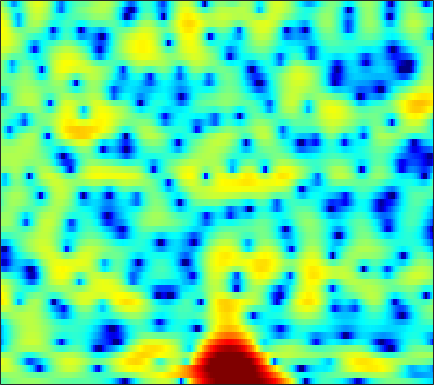

The table this chart was drawn from, first rows:
-1.9451, -1.5447, -1.0513, -0.61495, -0.33223, 0.0083333, 0.29443, 0.47802, 0.67725, 0.82575, 0.93027, 0.97757, 1.0103, 1.0039, 0.96806, 0.89285, 0.80319, 0.7069, 0.55189, 0.36946, 0.17683, 0.027395, -0.1819, -0.39013
-0.0377, 0.2745, 0.6017, 0.8344, 0.9481, 1.022, 1.01, 0.9466, 0.7929, 0.5767, 0.298, 0.05679, -0.2847, -0.6327, -0.8782, -1.17, -1.388, -1.488, -1.523, -1.444, -1.268, -1.088, -0.8041, -0.497
3.397, 3.421, 3.344, 3.139, 2.901, 2.473, 1.91, 1.405, 0.6243, -0.3044, -1.378, -2.291, -3.693, -5.364, -6.871, -9.438, -13.1, -16.99, -19.48, -13.82, -9.365, -6.934, -4.444, -2.515
4.252, 4.016, 3.59, 3.014, 2.477, 1.581, 0.4461, -0.5898, -2.264, -4.356, -6.907, -9.121, -12.18, -13.93, -13.58, -12.13, -10.66, -9.675, -8.371, -6.922, -5.342, -4.124, -2.538, -1.085
1.435, 1.411, 1.362, 1.252, 1.097, 0.767, 0.2763, -0.2151, -1.033, -1.995, -3.028, -3.734, -4.412, -4.611, -4.439, -3.889, -3.174, -2.616, -1.899, -1.228, -0.6089, -0.1891, 0.3272, 0.7816
-7.561, -5.928, -4.003, -2.431, -1.478, -0.4824, 0.2652, 0.6896, 1.105, 1.388, 1.569, 1.665, 1.751, 1.813, 1.845, 1.868, 1.849, 1.796, 1.662, 1.435, 1.106, 0.7715, 0.2023, -0.5105
-10.32, -8.543, -6.278, -4.295, -2.996, -1.521, -0.3007, 0.4677, 1.323, 1.999, 2.513, 2.807, 3.09, 3.251, 3.291, 3.244, 3.069, 2.855, 2.441, 1.854, 1.068, 0.3237, -0.9251, -2.546
-8.883, -7.636, -6.006, -4.475, -3.407, -2.101, -0.9524, -0.1948, 0.6761, 1.395, 1.965, 2.3, 2.626, 2.819, 2.878, 2.847, 2.689, 2.491, 2.115, 1.618, 1.002, 0.4661, -0.336, -1.222
-9.071, -7.571, -5.785, -4.213, -3.167, -1.934, -0.8629, -0.1679, 0.6263, 1.271, 1.781, 2.076, 2.354, 2.509, 2.545, 2.494, 2.331, 2.14, 1.804, 1.379, 0.8791, 0.4658, -0.1224, -0.7267
-6.482, -5.175, -3.667, -2.382, -1.54, -0.5741, 0.2401, 0.7604, 1.345, 1.812, 2.167, 2.361, 2.521, 2.575, 2.545, 2.407, 2.159, 1.901, 1.462, 0.9302, 0.3082, -0.21, -0.9485, -1.72
-1.56, -0.9503, -0.2418, 0.3379, 0.7059, 1.115, 1.447, 1.653, 1.897, 2.107, 2.282, 2.382, 2.462, 2.462, 2.388, 2.185, 1.847, 1.49, 0.8818, 0.1131, -0.8113, -1.599, -2.771, -4.065
3.042, 3.019, 2.862, 2.559, 2.239, 1.734, 1.21, 0.8653, 0.579, 0.573, 0.8107, 1.088, 1.483, 1.792, 1.91, 1.871, 1.591, 1.201, 0.4285, -0.651, -2.031, -3.278, -5.147, -7.126
6.432, 5.925, 4.999, 3.754, 2.528, 0.3978, -2.526, -5.414, -9.446, -8.516, -4.805, -2.645, -0.6133, 0.6783, 1.296, 1.734, 1.752, 1.51, 0.8163, -0.3417, -2.084, -3.865, -7.229, -12.71
6.122, 5.475, 4.413, 3.085, 1.897, 0.0339, -2.081, -3.675, -5.208, -5.361, -4.394, -3.446, -2.311, -1.435, -0.929, -0.4564, -0.2094, -0.1573, -0.2853, -0.6325, -1.224, -1.792, -2.63, -3.404
4.579, 4.009, 3.139, 2.169, 1.393, 0.2991, -0.8058, -1.585, -2.515, -3.265, -3.837, -4.146, -4.41, -4.472, -4.367, -4.046, -3.517, -3.024, -2.349, -1.691, -1.118, -0.7447, -0.3348, 0.01056
2.686, 2.199, 1.491, 0.7204, 0.09892, -0.7714, -1.736, -2.524, -3.707, -5.049, -6.566, -7.861, -9.772, -11.69, -12.68, -12.21, -9.924, -7.919, -5.396, -3.245, -1.45, -0.3215, 0.9361, 1.936
-1.843, -2.343, -2.869, -3.304, -3.611, -4.08, -4.718, -5.372, -6.52, -8.061, -10.1, -11.94, -14.91, -18.31, -20.32, -19.49, -14.88, -11.39, -7.464, -4.285, -1.735, -0.1722, 1.54, 2.893
-11.2, -12.52, -12.76, -11.41, -10.23, -9.053, -8.439, -8.367, -8.769, -9.881, -11.72, -13.84, -18.25, -27.53, -32.03, -18.48, -12.65, -9.477, -6.029, -3.222, -0.9062, 0.5231, 2.112, 3.345
-17.16, -19.79, -19.31, -15.92, -13.55, -11.18, -9.525, -8.68, -8.017, -7.811, -7.972, -8.252, -8.649, -8.734, -8.269, -6.992, -5.215, -3.789, -1.948, -0.2803, 1.156, 2.068, 3.051, 3.776
-14.78, -15.49, -15.2, -13.72, -12.22, -10.18, -8.3, -7.076, -5.733, -4.648, -3.796, -3.249, -2.577, -1.908, -1.347, -0.5619, 0.2878, 0.9384, 1.774, 2.52, 3.123, 3.464, 3.734, 3.789
-19.24, -26.21, -22.46, -15.45, -12.19, -9.096, -6.771, -5.365, -3.81, -2.524, -1.444, -0.7433, 0.08874, 0.8441, 1.353, 1.982, 2.549, 2.924, 3.341, 3.629, 3.764, 3.743, 3.519, 3.039
-8.676, -8.882, -8.558, -7.666, -6.784, -5.508, -4.272, -3.42, -2.388, -1.475, -0.6621, -0.09871, 0.5894, 1.225, 1.653, 2.182, 2.629, 2.902, 3.164, 3.294, 3.26, 3.112, 2.736, 2.117
-3.639, -3.552, -3.386, -3.125, -2.886, -2.53, -2.175, -1.913, -1.576, -1.247, -0.8935, -0.5953, -0.1398, 0.3675, 0.7818, 1.337, 1.852, 2.187, 2.533, 2.73, 2.759, 2.654, 2.346, 1.826
-0.4518, -0.3748, -0.3331, -0.3665, -0.4449, -0.6457, -0.9639, -1.284, -1.805, -2.363, -2.817, -2.969, -2.758, -2.07, -1.34, -0.2878, 0.7148, 1.369, 2.068, 2.55, 2.803, 2.842, 2.679, 2.284
1.258, 1.328, 1.326, 1.159, 0.9055, 0.3557, -0.4879, -1.379, -3.023, -5.421, -9.054, -12.77, -13.78, -8.664, -5.627, -2.745, -0.7119, 0.4298, 1.573, 2.367, 2.862, 3.06, 3.088, 2.863
0.6735, 0.9187, 1.109, 1.109, 0.9613, 0.5468, -0.1562, -0.9012, -2.212, -3.9, -5.787, -6.951, -7.204, -5.862, -4.468, -2.713, -1.246, -0.3477, 0.621, 1.358, 1.899, 2.182, 2.407, 2.428
-1.129, -0.4488, 0.2083, 0.6175, 0.7666, 0.7629, 0.5405, 0.2581, -0.25, -0.8378, -1.404, -1.749, -2.044, -2.114, -2.062, -1.871, -1.597, -1.347, -0.951, -0.4649, 0.07636, 0.4857, 0.988, 1.382
-2.089, -1.056, -0.02012, 0.6915, 1.053, 1.332, 1.416, 1.365, 1.167, 0.8435, 0.4057, 0.0202, -0.5761, -1.276, -1.87, -2.767, -3.744, -4.397, -4.834, -4.418, -3.251, -2.173, -0.8027, 0.3473
-1.462, -0.7592, 0.03512, 0.6667, 1.039, 1.404, 1.618, 1.659, 1.565, 1.299, 0.8535, 0.3946, -0.399, -1.462, -2.485, -4.35, -7.163, -10.57, -21.22, -16.93, -8.406, -5.081, -2.116, -0.1227
-1.975, -1.86, -1.535, -1.008, -0.5485, 0.02781, 0.4518, 0.6274, 0.6379, 0.3918, -0.0572, -0.5046, -1.19, -1.944, -2.547, -3.382, -4.227, -4.779, -5.056, -4.457, -3.074, -1.839, -0.2884, 0.9958
-5.732, -7.309, -7.588, -5.507, -3.721, -1.874, -0.7473, -0.3152, -0.2603, -0.744, -1.703, -2.633, -3.861, -4.528, -4.417, -3.626, -2.598, -1.82, -0.8496, 0.05773, 0.9131, 1.518, 2.214, 2.744
-4.987, -7.511, -8.137, -5.065, -2.881, -0.8462, 0.2917, 0.6254, 0.4325, -0.5331, -2.468, -4.853, -10.64, -30.8, -12.79, -5.781, -2.27, -0.546, 1.068, 2.173, 2.907, 3.25, 3.491, 3.479
0.6703, 0.4167, 0.3714, 0.6381, 0.9487, 1.349, 1.603, 1.615, 1.349, 0.7392, -0.1716, -0.9727, -1.964, -2.393, -2.164, -1.302, -0.2394, 0.4908, 1.25, 1.721, 1.91, 1.847, 1.515, 0.8955
1.695, 1.722, 1.771, 1.842, 1.904, 1.973, 1.986, 1.945, 1.806, 1.573, 1.272, 1.037, 0.7628, 0.5807, 0.5262, 0.5152, 0.5535, 0.5637, 0.4927, 0.2746, -0.1511, -0.6175, -1.499, -2.699
1.638, 1.746, 1.852, 1.936, 1.991, 2.05, 2.077, 2.079, 2.05, 1.986, 1.881, 1.776, 1.611, 1.413, 1.243, 0.9868, 0.6734, 0.3866, -0.07622, -0.6501, -1.371, -2.015, -3.075, -4.43
1.293, 1.354, 1.409, 1.457, 1.504, 1.591, 1.714, 1.812, 1.936, 2.029, 2.072, 2.058, 1.961, 1.767, 1.546, 1.164, 0.6565, 0.2023, -0.489, -1.251, -2.035, -2.631, -3.388, -4.131
0.7473, 0.4903, 0.1274, -0.1279, -0.1683, 0.01506, 0.4203, 0.792, 1.287, 1.706, 2.013, 2.158, 2.215, 2.107, 1.907, 1.433, 0.7284, 0.03238, -1.119, -2.473, -3.803, -4.548, -4.839, -4.38
-0.4909, -1.77, -3.939, -6.041, -6.544, -5.253, -3.267, -1.957, -0.599, 0.3768, 1.059, 1.425, 1.761, 1.904, 1.869, 1.564, 0.8878, 0.06203, -1.622, -4.325, -8.99, -16.18, -16.19, -7.253
-1.889, -3.701, -7.15, -11.89, -13.52, -10.06, -6.925, -5.452, -4.278, -3.621, -3.147, -2.741, -2.052, -1.286, -0.7874, -0.3079, -0.2009, -0.3845, -0.9946, -1.924, -2.961, -3.423, -3.079, -1.694
-1.147, -1.984, -3.195, -4.258, -4.835, -5.301, -5.744, -6.245, -7.474, -9.647, -12.6, -13.37, -10.19, -6.592, -4.622, -2.755, -1.589, -1.033, -0.6038, -0.3887, -0.2289, -0.03067, 0.3997, 1.031
-0.3155, -0.7694, -1.353, -1.88, -2.27, -2.855, -3.601, -4.352, -5.759, -7.731, -9.848, -10.25, -8.274, -5.595, -3.909, -2.248, -1.149, -0.6185, -0.2254, -0.06452, 0.004965, 0.07937, 0.3033, 0.7576
-1.361, -1.682, -1.754, -1.587, -1.4, -1.182, -1.052, -1.061, -1.167, -1.317, -1.359, -1.231, -0.8542, -0.3222, 0.06795, 0.4576, 0.6184, 0.5167, 0.08451, -0.7078, -1.821, -2.769, -3.678, -3.406
-8.549, -9.2, -7.178, -4.556, -2.945, -1.297, -0.1321, 0.509, 1.137, 1.586, 1.918, 2.1, 2.279, 2.38, 2.373, 2.205, 1.791, 1.272, 0.2214, -1.413, -3.978, -7.011, -14.59, -15.3
-10.69, -11.43, -8.726, -5.599, -3.752, -1.859, -0.4869, 0.3096, 1.116, 1.699, 2.095, 2.285, 2.417, 2.402, 2.3, 2.033, 1.592, 1.153, 0.3908, -0.5606, -1.627, -2.372, -3.069, -2.998
-3.689, -3.707, -3.359, -2.655, -2.02, -1.177, -0.3969, 0.1182, 0.6958, 1.133, 1.428, 1.567, 1.628, 1.55, 1.411, 1.137, 0.7941, 0.505, 0.1079, -0.2514, -0.5285, -0.6442, -0.6469, -0.4848
-1.348, -1.319, -1.242, -1.079, -0.8963, -0.5905, -0.2099, 0.08409, 0.4635, 0.7797, 0.9886, 1.052, 0.9928, 0.7786, 0.5125, 0.0492, -0.4726, -0.8523, -1.218, -1.335, -1.17, -0.904, -0.3895, 0.1588
-0.236, -0.4092, -0.7518, -1.157, -1.396, -1.471, -1.224, -0.8608, -0.2835, 0.2491, 0.6112, 0.7074, 0.5901, 0.1619, -0.3818, -1.419, -2.828, -4.05, -5.516, -5.891, -4.686, -3.257, -1.381, 0.2049
0.01535, -0.686, -2.183, -4.374, -6.368, -8.199, -7.003, -5.092, -2.873, -1.354, -0.4657, -0.147, -0.1428, -0.62, -1.284, -2.68, -4.847, -7.305, -12.87, -18.19, -9.714, -5.673, -2.131, 0.3355
0.305, -0.5576, -2.35, -5.026, -7.724, -10.7, -8.899, -6.467, -4.032, -2.547, -1.801, -1.58, -1.664, -2.107, -2.591, -3.386, -4.209, -4.75, -5.145, -4.861, -3.745, -2.569, -0.8787, 0.7337
1.898, 1.477, 0.7185, -0.1865, -0.8206, -1.433, -1.71, -1.715, -1.67, -1.749, -2.089, -2.55, -3.444, -4.51, -5.321, -6.089, -6.263, -5.952, -5.137, -4.058, -2.863, -1.93, -0.7029, 0.4473
3.659, 3.529, 3.219, 2.791, 2.432, 1.904, 1.353, 0.898, 0.1981, -0.6938, -1.87, -3.051, -5.159, -8.136, -11.36, -16.94, -15.67, -11.78, -8.124, -5.674, -3.921, -2.893, -1.748, -0.8144
4.628, 4.6, 4.407, 4.075, 3.733, 3.184, 2.544, 1.991, 1.151, 0.1515, -1.068, -2.161, -3.926, -6.112, -7.918, -9.839, -9.835, -8.704, -7.014, -5.672, -4.72, -4.257, -3.82, -3.457
5.055, 4.987, 4.718, 4.266, 3.831, 3.174, 2.448, 1.9, 1.18, 0.4826, -0.2087, -0.7355, -1.461, -2.203, -2.696, -3.234, -3.59, -3.783, -4.002, -4.364, -5.071, -5.862, -7.337, -8.886
5.492, 5.25, 4.69, 3.871, 3.127, 1.994, 0.8407, 0.07851, -0.6253, -0.8676, -0.7451, -0.5474, -0.2768, -0.08579, -0.03074, -0.09411, -0.3253, -0.6321, -1.261, -2.244, -3.759, -5.358, -8.443, -13.54
5.518, 5.034, 4.066, 2.707, 1.38, -0.9073, -3.932, -6.684, -9.304, -7.385, -4.232, -2.365, -0.5366, 0.7055, 1.31, 1.78, 1.905, 1.797, 1.348, 0.5783, -0.4836, -1.45, -2.882, -4.161
4.396, 3.737, 2.572, 1.05, -0.3474, -2.579, -5.371, -7.689, -9.591, -7.776, -4.702, -2.678, -0.5629, 0.9436, 1.772, 2.506, 2.859, 2.895, 2.667, 2.148, 1.381, 0.6617, -0.4365, -1.609
2.938, 2.122, 0.8008, -0.7177, -1.891, -3.329, -4.296, -4.61, -4.349, -3.407, -2.037, -0.9069, 0.5056, 1.712, 2.439, 3.14, 3.523, 3.598, 3.447, 2.993, 2.231, 1.451, 0.1416, -1.578
1.474, 0.4063, -1.462, -3.868, -6.095, -9.299, -10.76, -9.439, -6.563, -3.944, -1.771, -0.4065, 1.113, 2.337, 3.041, 3.721, 4.11, 4.213, 4.083, 3.66, 2.929, 2.176, 0.8555, -0.85
